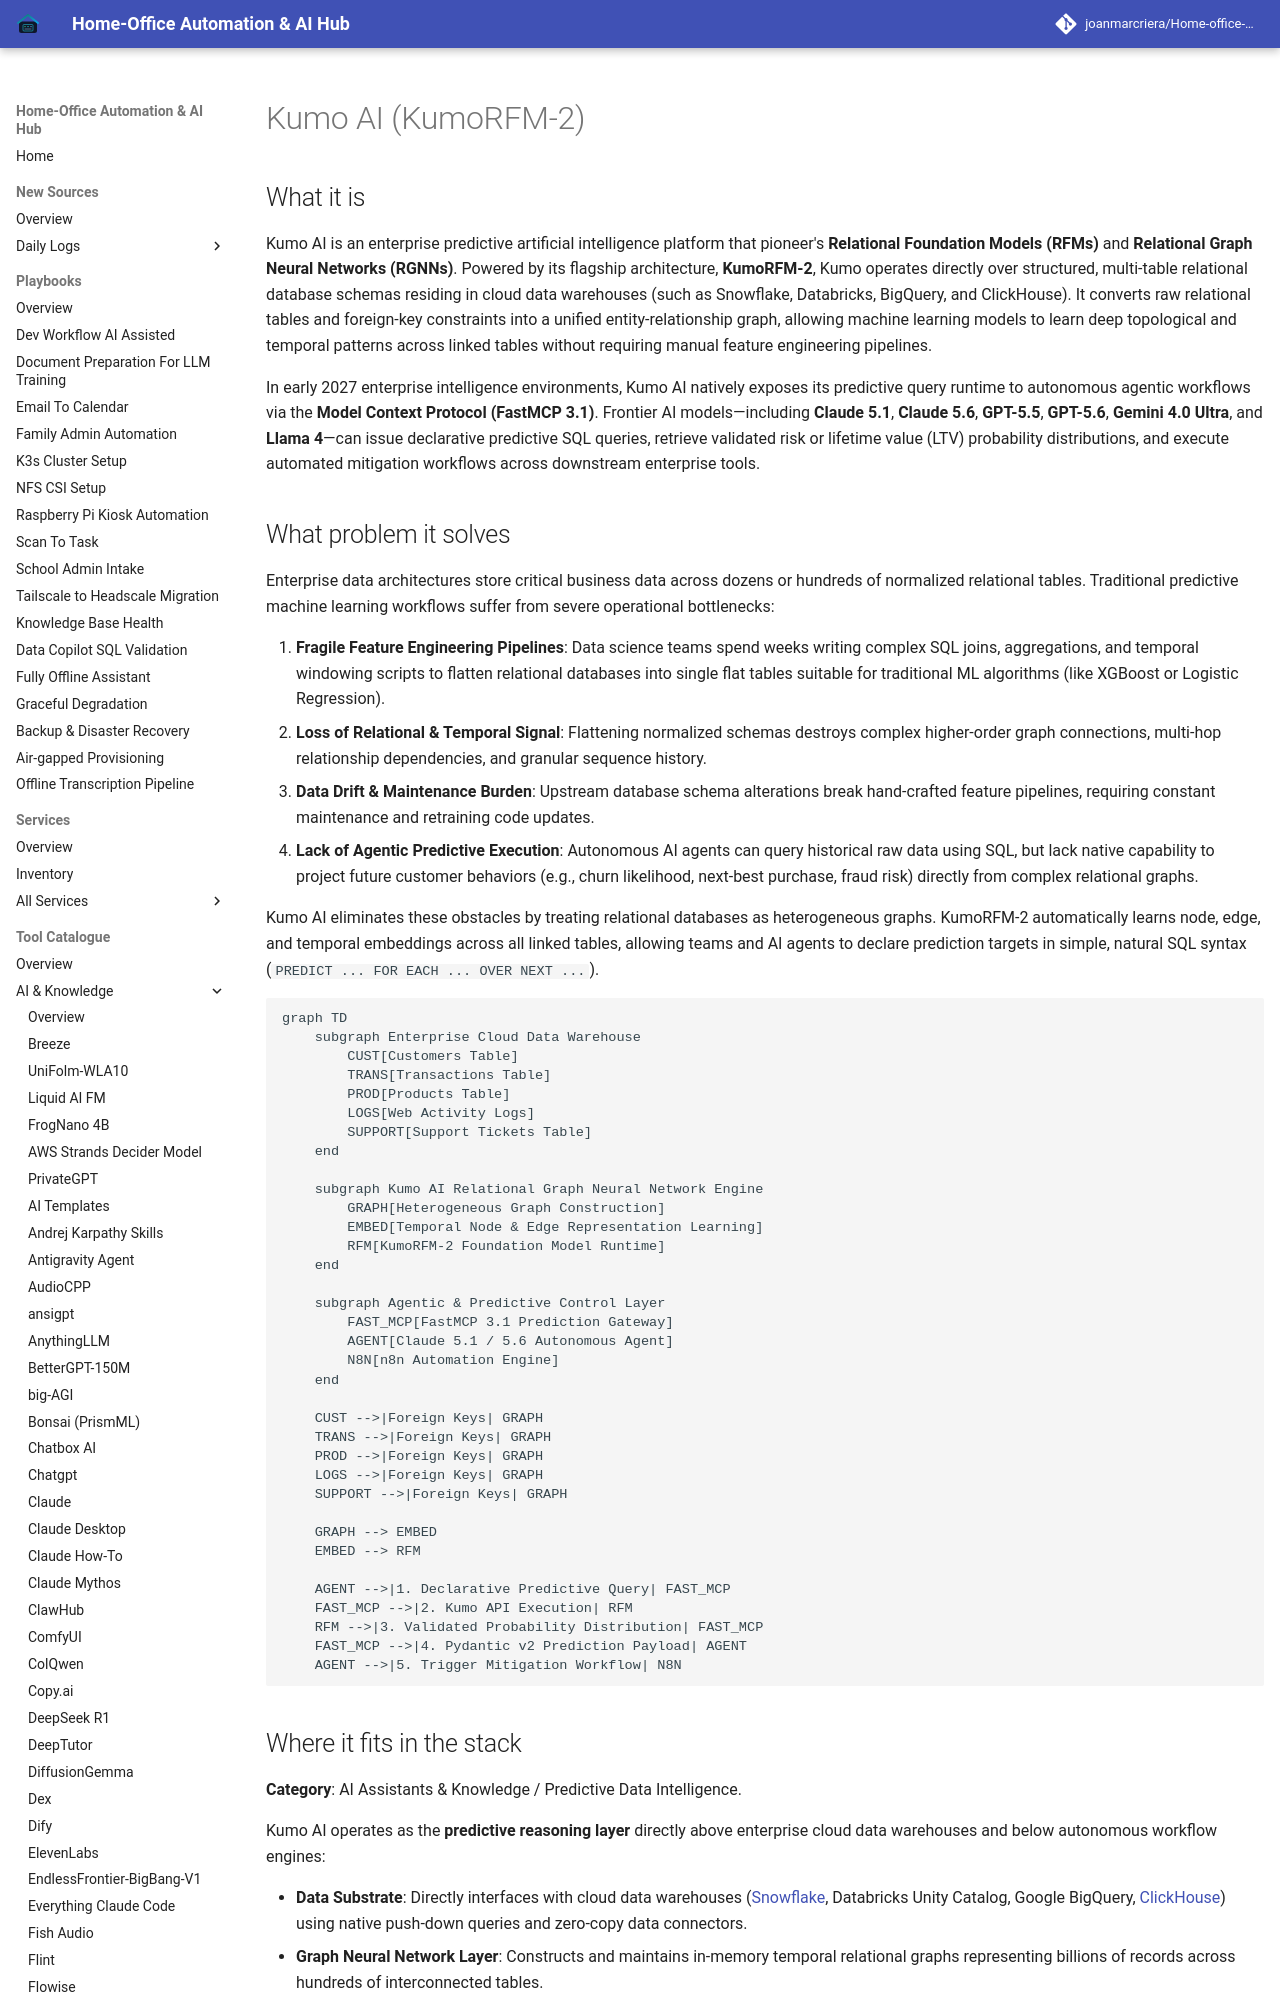

repository: joanmarcriera/Home-office-automations · page: tools/ai_knowledge/kumo-ai/index.html · generator: mkdocs

# Kumo AI (KumoRFM-2)

## What it is
Kumo AI is an enterprise predictive artificial intelligence platform that pioneer's **Relational Foundation Models (RFMs)** and **Relational Graph Neural Networks (RGNNs)**. Powered by its flagship architecture, **KumoRFM-2**, Kumo operates directly over structured, multi-table relational database schemas residing in cloud data warehouses (such as Snowflake, Databricks, BigQuery, and ClickHouse). It converts raw relational tables and foreign-key constraints into a unified entity-relationship graph, allowing machine learning models to learn deep topological and temporal patterns across linked tables without requiring manual feature engineering pipelines.

In early 2027 enterprise intelligence environments, Kumo AI natively exposes its predictive query runtime to autonomous agentic workflows via the **Model Context Protocol (FastMCP 3.1)**. Frontier AI models—including **Claude 5.1**, **Claude 5.6**, **GPT-5.5**, **GPT-5.6**, **Gemini 4.0 Ultra**, and **Llama 4**—can issue declarative predictive SQL queries, retrieve validated risk or lifetime value (LTV) probability distributions, and execute automated mitigation workflows across downstream enterprise tools.
